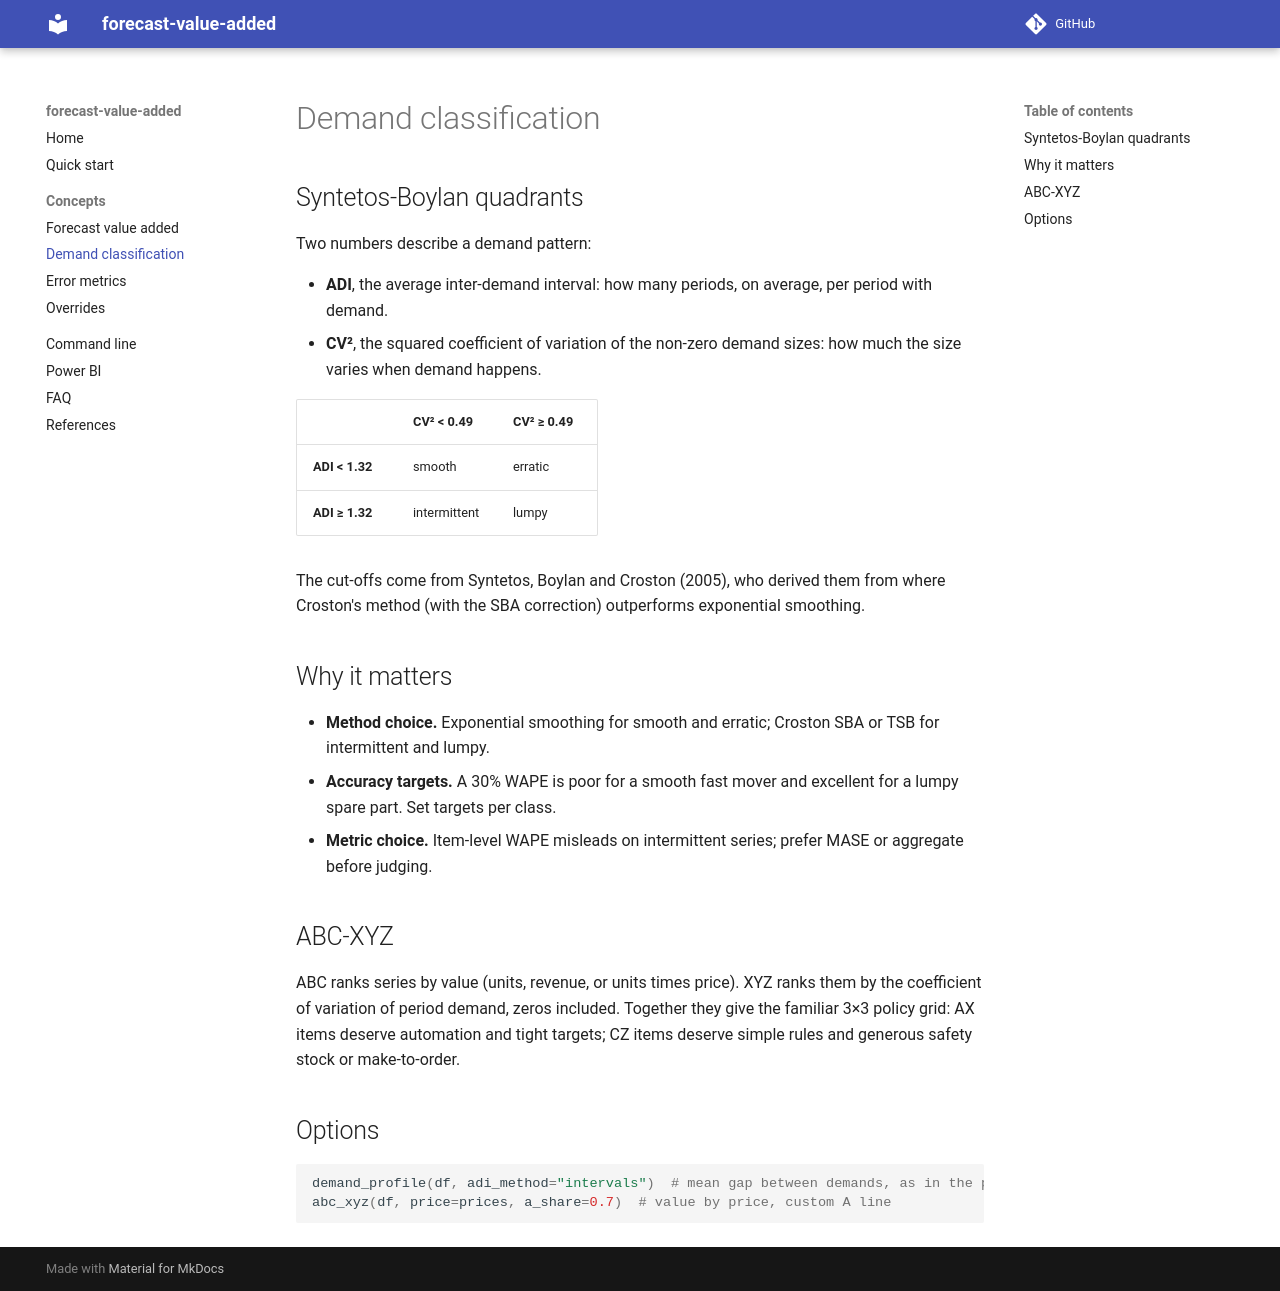

repository: msachet5/forecast-value-added · page: concepts/demand-classes/index.html · generator: mkdocs

# Demand classification

## Syntetos-Boylan quadrants

Two numbers describe a demand pattern:

* **ADI**, the average inter-demand interval: how many periods, on average, per period with demand.
* **CV²**, the squared coefficient of variation of the non-zero demand sizes: how much the size varies when demand happens.

| | CV² < 0.49 | CV² ≥ 0.49 |
|---|---|---|
| **ADI < 1.32** | smooth | erratic |
| **ADI ≥ 1.32** | intermittent | lumpy |

The cut-offs come from Syntetos, Boylan and Croston (2005), who derived them from where Croston's method (with the SBA correction) outperforms exponential smoothing.

## Why it matters

* **Method choice.** Exponential smoothing for smooth and erratic; Croston SBA or TSB for intermittent and lumpy.
* **Accuracy targets.** A 30% WAPE is poor for a smooth fast mover and excellent for a lumpy spare part. Set targets per class.
* **Metric choice.** Item-level WAPE misleads on intermittent series; prefer MASE or aggregate before judging.

## ABC-XYZ

ABC ranks series by value (units, revenue, or units times price). XYZ ranks them by the coefficient of variation of period demand, zeros included. Together they give the familiar 3×3 policy grid: AX items deserve automation and tight targets; CZ items deserve simple rules and generous safety stock or make-to-order.

## Options

```python
demand_profile(df, adi_method="intervals")  # mean gap between demands, as in the paper
abc_xyz(df, price=prices, a_share=0.7)  # value by price, custom A line
```
